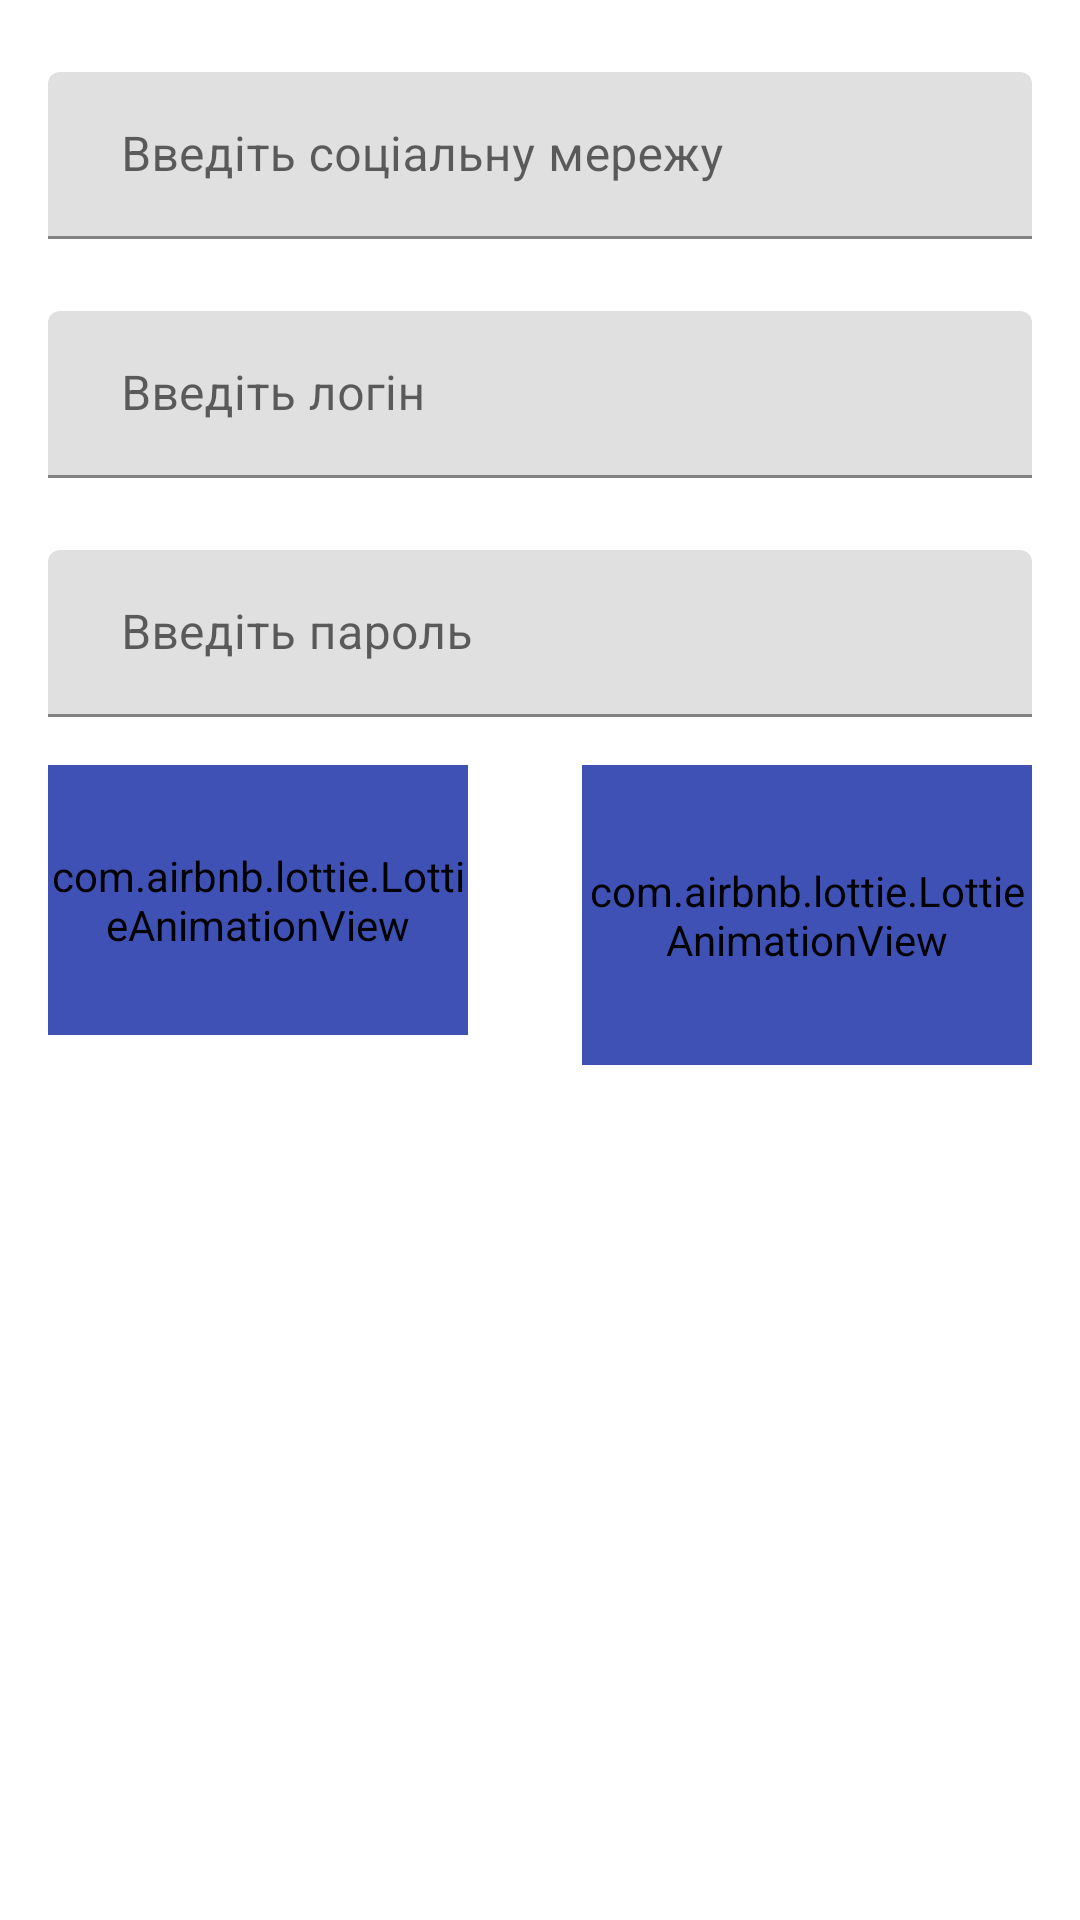

Produce the Android XML layout that renders to this screen, including the resource entries it uses.
<!-- AndroidManifest.xml: application theme Theme.Login3 -->
<!-- res/layout/fragment_new_network.xml -->
<?xml version="1.0" encoding="utf-8"?>
<FrameLayout xmlns:android="http://schemas.android.com/apk/res/android"
    xmlns:app="http://schemas.android.com/apk/res-auto"
    xmlns:tools="http://schemas.android.com/tools"
    android:layout_width="match_parent"
    android:layout_height="match_parent"
    tools:context=".fragment.NewNetworkFragment">

    <androidx.constraintlayout.widget.ConstraintLayout
        android:layout_width="match_parent"
        android:layout_height="match_parent">


        <com.google.android.material.textfield.TextInputLayout
            android:id="@+id/network_text_input_layout"
            android:layout_width="match_parent"
            android:layout_height="wrap_content"
            app:layout_constraintEnd_toEndOf="parent"
            app:layout_constraintStart_toStartOf="parent"
            app:layout_constraintTop_toTopOf="parent">

            <EditText
                android:id="@+id/edit_network"
                android:layout_width="match_parent"
                android:layout_height="wrap_content"
                android:layout_centerHorizontal="true"
                android:layout_centerVertical="true"
                android:layout_marginStart="16dp"
                android:layout_marginTop="24dp"
                android:layout_marginEnd="16dp"
                android:ems="10"
                android:hint="  Введіть соціальну мережу"
                android:inputType="textPersonName"
                app:layout_constraintEnd_toEndOf="parent"
                app:layout_constraintHorizontal_bias="0.0"
                app:layout_constraintStart_toStartOf="parent"
                app:layout_constraintTop_toTopOf="parent" />
        </com.google.android.material.textfield.TextInputLayout>

        <com.google.android.material.textfield.TextInputLayout
            android:id="@+id/login_text_input_layout"
            android:layout_width="match_parent"
            android:layout_height="wrap_content"
            app:layout_constraintEnd_toEndOf="@+id/network_text_input_layout"
            app:layout_constraintStart_toStartOf="@+id/network_text_input_layout"
            app:layout_constraintTop_toBottomOf="@+id/network_text_input_layout">

            <EditText
                android:id="@+id/edit_login"
                android:layout_width="match_parent"
                android:layout_height="wrap_content"
                android:layout_marginTop="24dp"
                android:layout_marginStart="16dp"
                android:layout_marginEnd="16dp"
                android:ems="10"
                android:hint="  Введіть логін"
                android:inputType="textPersonName"
                app:layout_constraintEnd_toEndOf="@+id/edit_network"
                app:layout_constraintHorizontal_bias="0.0"
                app:layout_constraintStart_toStartOf="@+id/edit_network"
                app:layout_constraintTop_toBottomOf="@+id/edit_network" />
        </com.google.android.material.textfield.TextInputLayout>

        <com.google.android.material.textfield.TextInputLayout
            android:id="@+id/password_text_input_layout"
            android:layout_width="match_parent"
            android:layout_height="wrap_content"
            app:layout_constraintBottom_toBottomOf="parent"
            app:layout_constraintEnd_toEndOf="@+id/login_text_input_layout"
            app:layout_constraintStart_toStartOf="@+id/login_text_input_layout"
            app:layout_constraintTop_toBottomOf="@+id/login_text_input_layout"
            app:layout_constraintVertical_bias="0.0">

            <EditText
                android:id="@+id/edit_password"
                android:layout_width="match_parent"
                android:layout_height="wrap_content"
                android:layout_marginTop="24dp"
                android:layout_marginStart="16dp"
                android:layout_marginEnd="16dp"
                android:ems="10"
                android:hint="  Введіть пароль"
                android:inputType="textPersonName"
                app:layout_constraintEnd_toEndOf="@+id/edit_login"
                app:layout_constraintHorizontal_bias="0.0"
                app:layout_constraintStart_toStartOf="@+id/edit_login"
                app:layout_constraintTop_toBottomOf="@+id/edit_login" />
        </com.google.android.material.textfield.TextInputLayout>


        <com.airbnb.lottie.LottieAnimationView
            android:id="@+id/backButton"
            android:layout_width="140dp"
            android:layout_height="90dp"
            android:layout_marginStart="16dp"
            android:layout_marginTop="16dp"
            android:backgroundTint="#3F51B5"
            android:visibility="visible"
            app:layout_constraintStart_toStartOf="parent"
            app:layout_constraintTop_toBottomOf="@+id/password_text_input_layout"
            app:lottie_autoPlay="true"
            app:lottie_rawRes="@raw/back_icon" />

        <com.airbnb.lottie.LottieAnimationView
            android:id="@+id/saveNetworkButton"
            android:layout_width="150dp"
            android:layout_height="100dp"
            android:layout_marginTop="16dp"
            android:layout_marginEnd="16dp"
            android:backgroundTint="#3F51B5"
            app:layout_constraintEnd_toEndOf="parent"
            app:layout_constraintTop_toBottomOf="@+id/password_text_input_layout"
            app:lottie_autoPlay="true"
            app:lottie_rawRes="@raw/done_icon"
            app:lottie_speed="0.5" />
    </androidx.constraintlayout.widget.ConstraintLayout>

</FrameLayout>
<!-- resources referenced by this layout -->
<resources>
  <style name="Theme.Login3" parent="Theme.MaterialComponents.DayNight.NoActionBar">
          
          <item name="colorPrimary">@color/primary</item>
          <item name="colorPrimaryVariant">@color/primary_light</item>
          <item name="colorOnPrimary">@color/white</item>
          
          <item name="colorSecondary">@color/accent</item>
          <item name="colorSecondaryVariant">@color/accent_light</item>
          <item name="colorOnSecondary">@color/black</item>
          
          <item name="android:statusBarColor" tools:targetApi="l">?attr/colorPrimaryVariant</item>
          
      </style>
  <color name="primary">#344955</color>
  <color name="primary_light">#4a6572</color>
  <color name="white">#FFFFFFFF</color>
  <color name="accent">#f9aa33</color>
  <color name="accent_light">#F8B043</color>
  <color name="black">#FF000000</color>
</resources>
